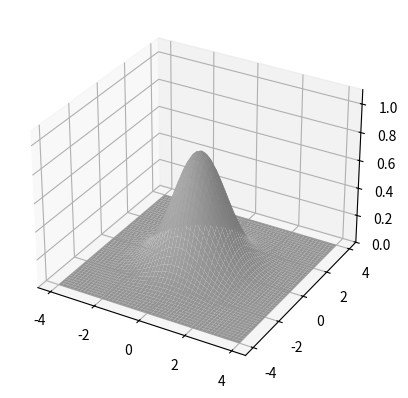

The matplotlib source for this figure:
import numpy as np
import matplotlib.pyplot as plt
import matplotlib.animation as animation

N = 50
fps = 250
frn = 75

x = np.linspace(-4, 4, N + 1)
x, y = np.meshgrid(x, x)
zarray = np.zeros((N + 1, N + 1, frn))

f = lambda x, y, sig: 1 / np.sqrt(sig) * np.exp(-(x ** 2 + y ** 2) / sig ** 2)

for i in range(frn):
   zarray[:, :, i] = f(x, y, 1.5 + np.sin(i * 2 * np.pi / frn))

def change_plot(frame_number, zarray, plot):
   plot[0].remove()
   plot[0] = ax.plot_surface(x, y, zarray[:, :, frame_number], cmap="afmhot_r")

fig = plt.figure()
ax = fig.add_subplot(111, projection='3d')

plot = [ax.plot_surface(x, y, zarray[:, :, 0], color='0.75', rstride=1, cstride=1)]

ax.set_zlim(0, 1.1)
ani = animation.FuncAnimation(fig, change_plot, frn, fargs=(zarray, plot), interval=1000 / fps)

plt.show()